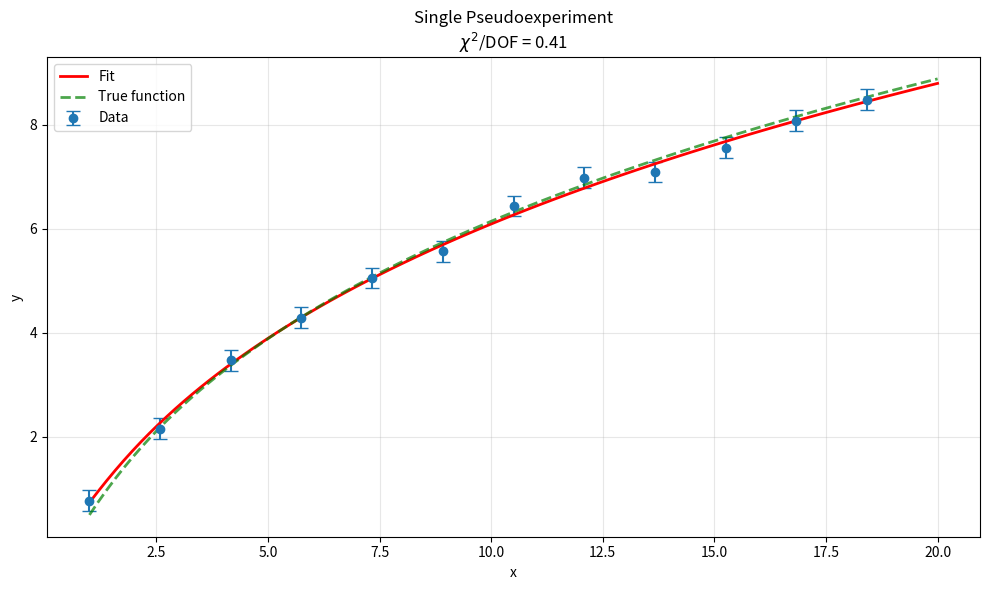
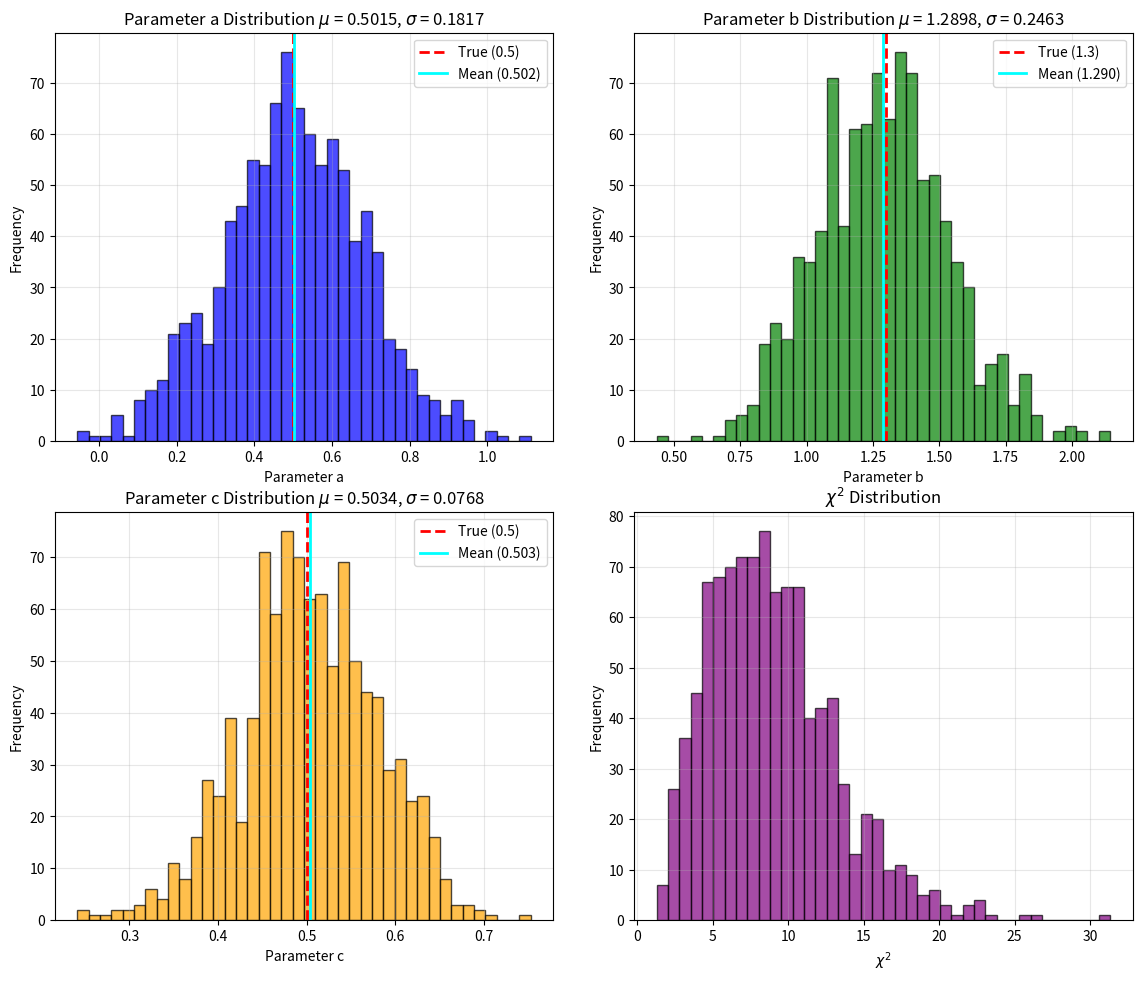
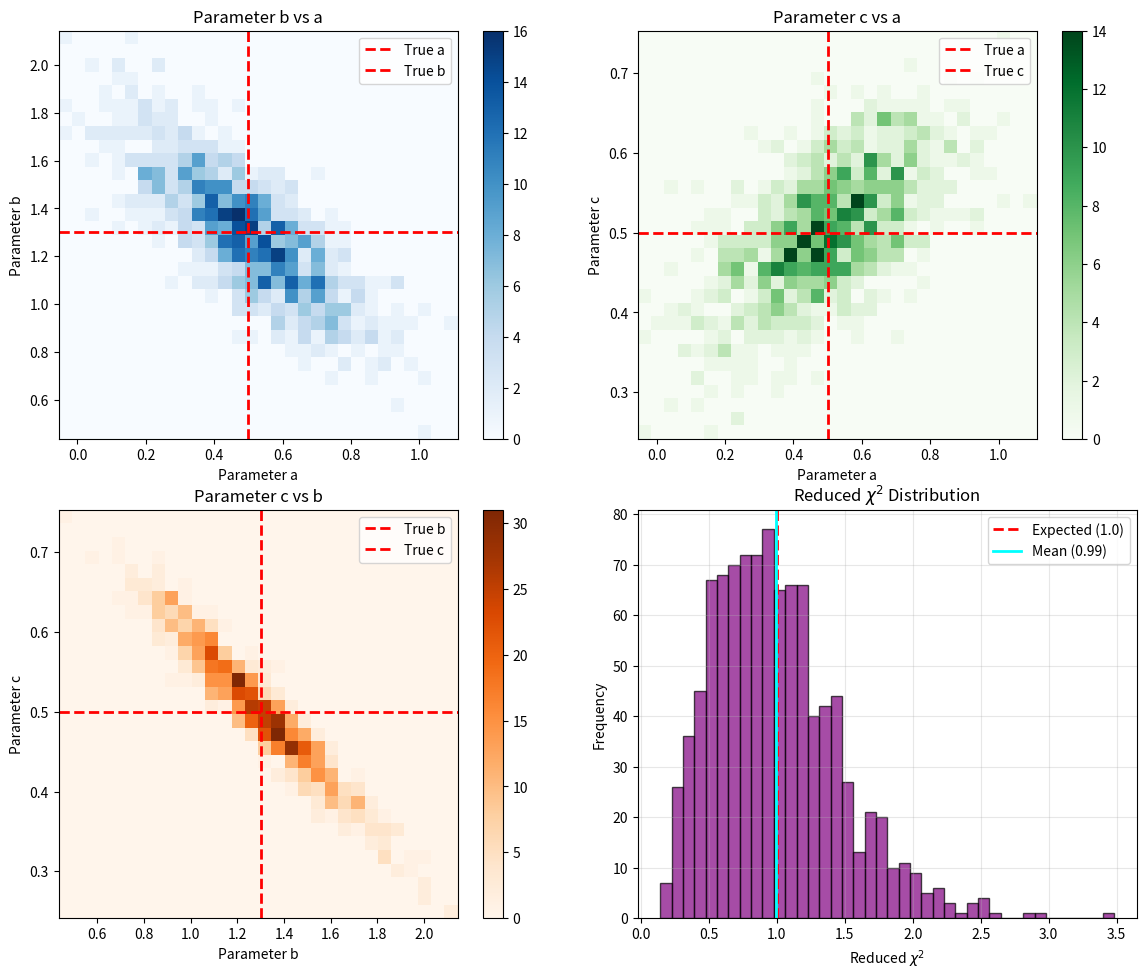

These figures' Python source, in order:
import numpy as np
from numpy.linalg import inv
import matplotlib.pyplot as plt
from matplotlib.backends.backend_pdf import PdfPages
from math import log
from random import gauss

# Configuration parameters
xmin = 1.0
xmax = 20.0
npoints = 12
sigma = 0.2
pars = [0.5, 1.3, 0.5]  # True parameters: a, b, c

def f(x, par):
    """The model function: f(x) = a + b*log(x) + c*log(x)^2"""
    return par[0] + par[1]*log(x) + par[2]*log(x)*log(x)

def getX(x):
    """Generate x values uniformly spaced"""
    step = (xmax - xmin) / npoints
    for i in range(npoints):
        x[i] = xmin + i * step

def getY(x, y, ey):
    """Generate y values with Gaussian noise"""
    for i in range(npoints):
        y[i] = f(x[i], pars) + gauss(0, sigma)
        ey[i] = sigma

def perform_fit(lx, ly, ley):
    """
    Perform least squares fit for f(x) = a + b*log(x) + c*log(x)^2
    Returns: fitted parameters [a, b, c] and chi-squared value
    """
    nPar = 3  # Three parameters: a, b, c
    nPnts = len(lx)
    
    # Create and fill the design matrix A
    A = np.matrix(np.zeros((nPnts, nPar)))
    for nr in range(nPnts):
        log_x = log(lx[nr])
        A[nr, 0] = 1.0           # Column for parameter a
        A[nr, 1] = log_x         # Column for parameter b
        A[nr, 2] = log_x * log_x # Column for parameter c
    
    # Apply weights (divide by uncertainties)
    for i in range(nPnts):
        A[i] = A[i] / ley[i]
    yw = (ly / ley).reshape(nPnts, 1)
    
    # Solve for parameters using normal equations
    # theta = (A^T A)^(-1) A^T y
    theta = inv(np.transpose(A).dot(A)).dot(np.transpose(A)).dot(yw)
    
    # Calculate chi-squared
    chi2 = 0.0
    for i in range(nPnts):
        y_fit = theta[0, 0] + theta[1, 0]*log(lx[i]) + theta[2, 0]*log(lx[i])*log(lx[i])
        chi2 += ((ly[i] - y_fit) / ley[i])**2
    
    return theta.A1, chi2  # Return as (flat) 1D array (as opposed to a 3x1 column vector) and chi2

# Open PDF file for saving all plots
pdf_filename = 'LSQFit.pdf'
pdf = PdfPages(pdf_filename)

# Example: single fit visualization
print("=" * 60)
print("SINGLE FIT EXAMPLE")
print("=" * 60)
lx = np.zeros(npoints)
ly = np.zeros(npoints)
ley = np.zeros(npoints)

getX(lx)
getY(lx, ly, ley)

fitted_pars, chi2 = perform_fit(lx, ly, ley)
dof = npoints - 3  # degrees of freedom
chi2_reduced = chi2 / dof

print(f"True parameters:   a = {pars[0]:.3f}, b = {pars[1]:.3f}, c = {pars[2]:.3f}")
print(f"Fitted parameters: a = {fitted_pars[0]:.3f}, b = {fitted_pars[1]:.3f}, c = {fitted_pars[2]:.3f}")
print(f"Chi-squared: {chi2:.3f}")
print(f"Reduced chi-squared: {chi2_reduced:.3f} (DOF = {dof})")

# Plot the single fit
fig, ax = plt.subplots(figsize=(10, 6))
ax.errorbar(lx, ly, yerr=ley, fmt='o', label='Data', capsize=5)

# Plot the fit curve
xi = np.linspace(xmin, xmax, 100)
yi = fitted_pars[0] + fitted_pars[1]*np.log(xi) + fitted_pars[2]*np.log(xi)**2
ax.plot(xi, yi, 'r-', linewidth=2, label='Fit')

# Also plot true function
yi_true = pars[0] + pars[1]*np.log(xi) + pars[2]*np.log(xi)**2
ax.plot(xi, yi_true, 'g--', linewidth=2, label='True function', alpha=0.7)

ax.set_xlabel('x')
ax.set_ylabel('y')
ax.set_title(f'Single Pseudoexperiment\n$\\chi^2$/DOF = {chi2_reduced:.2f}')
ax.legend()
ax.grid(True, alpha=0.3)
plt.tight_layout()
#plt.savefig("justfit.png")
pdf.savefig(fig)  # Save to PDF

# Perform many experiments
print("\n" + "=" * 60)
print("MONTE CARLO STUDY")
print("=" * 60)
nexperiments = 1000
par_a = np.zeros(nexperiments)
par_b = np.zeros(nexperiments)
par_c = np.zeros(nexperiments)
chi2_set = np.zeros(nexperiments)
chi2_reduced = np.zeros(nexperiments)

for i in range(nexperiments):
    lx = np.zeros(npoints)
    ly = np.zeros(npoints)
    ley = np.zeros(npoints)
    
    getX(lx)
    getY(lx, ly, ley)
    
    fitted_pars, chi2 = perform_fit(lx, ly, ley)
    
    par_a[i] = fitted_pars[0]
    par_b[i] = fitted_pars[1]
    par_c[i] = fitted_pars[2]
    chi2_set[i] = chi2
    chi2_reduced[i] = chi2 / (npoints - 3)

# Print statistics
print(f"\nResults from {nexperiments} experiments:")
print(f"\nParameter a: mean = {np.mean(par_a):.4f} ± {np.std(par_a):.4f} (true = {pars[0]})")
print(f"Parameter b: mean = {np.mean(par_b):.4f} ± {np.std(par_b):.4f} (true = {pars[1]})")
print(f"Parameter c: mean = {np.mean(par_c):.4f} ± {np.std(par_c):.4f} (true = {pars[2]})")
print(f"\nReduced chi-squared: mean = {np.mean(chi2_reduced):.3f} ± {np.std(chi2_reduced):.3f}")
print(f"Expected mean for chi2_reduced = 1.0 (for DOF = {npoints - 3})")

# Create first 2x2 panel: Individual parameter distributions
fig1, axs1 = plt.subplots(2, 2, figsize=(12, 10))
plt.tight_layout(pad=3.0)

# Plot 1: Parameter a distribution
axs1[0, 0].hist(par_a, bins=40, alpha=0.7, edgecolor='black', color='blue')
axs1[0, 0].axvline(pars[0], color='r', linestyle='--', linewidth=2, label=f'True ({pars[0]})')
axs1[0, 0].axvline(np.mean(par_a), color='cyan', linestyle='-', linewidth=2, 
                   label=f'Mean ({np.mean(par_a):.3f})')
axs1[0, 0].set_xlabel('Parameter a')
axs1[0, 0].set_ylabel('Frequency')
axs1[0, 0].set_title(f'Parameter a Distribution $\\mu$ = {np.mean(par_a):.4f}, $\\sigma$ = {np.std(par_a):.4f}')
axs1[0, 0].legend()
axs1[0, 0].grid(True, alpha=0.3)

# Plot 2: Parameter b distribution
axs1[0, 1].hist(par_b, bins=40, alpha=0.7, edgecolor='black', color='green')
axs1[0, 1].axvline(pars[1], color='r', linestyle='--', linewidth=2, label=f'True ({pars[1]})')
axs1[0, 1].axvline(np.mean(par_b), color='cyan', linestyle='-', linewidth=2, 
                   label=f'Mean ({np.mean(par_b):.3f})')
axs1[0, 1].set_xlabel('Parameter b')
axs1[0, 1].set_ylabel('Frequency')
axs1[0, 1].set_title(f'Parameter b Distribution $\\mu$ = {np.mean(par_b):.4f}, $\\sigma$ = {np.std(par_b):.4f}')
axs1[0, 1].legend()
axs1[0, 1].grid(True, alpha=0.3)

# Plot 3: Parameter c distribution
axs1[1, 0].hist(par_c, bins=40, alpha=0.7, edgecolor='black', color='orange')
axs1[1, 0].axvline(pars[2], color='r', linestyle='--', linewidth=2, label=f'True ({pars[2]})')
axs1[1, 0].axvline(np.mean(par_c), color='cyan', linestyle='-', linewidth=2, 
                   label=f'Mean ({np.mean(par_c):.3f})')
axs1[1, 0].set_xlabel('Parameter c')
axs1[1, 0].set_ylabel('Frequency')
axs1[1, 0].set_title(f'Parameter c Distribution $\\mu$ = {np.mean(par_c):.4f}, $\\sigma$ = {np.std(par_c):.4f}')
axs1[1, 0].legend()
axs1[1, 0].grid(True, alpha=0.3)

# Plot 4: Chi-squared distribution
axs1[1, 1].hist(chi2_set, bins=40, alpha=0.7, edgecolor='black', color='purple')
axs1[1, 1].set_xlabel(f'$\\chi^2$')
axs1[1, 1].set_ylabel('Frequency')
axs1[1, 1].set_title(f'$\\chi^2$ Distribution')
axs1[1, 1].grid(True, alpha=0.3)

#plt.savefig("LSQFit-First2x2.png")
pdf.savefig(fig1)  # Save to PDF


# Create second 2x2 panel: Parameter correlations
fig2, axs2 = plt.subplots(2, 2, figsize=(12, 10))
plt.tight_layout(pad=3.0)

# Plot 1: Parameter b vs a (2D histogram)
h1 = axs2[0, 0].hist2d(par_a, par_b, bins=30, cmap='Blues')
axs2[0, 0].axvline(pars[0], color='r', linestyle='--', linewidth=2, label='True a')
axs2[0, 0].axhline(pars[1], color='r', linestyle='--', linewidth=2, label='True b')
axs2[0, 0].set_xlabel('Parameter a')
axs2[0, 0].set_ylabel('Parameter b')
axs2[0, 0].set_title('Parameter b vs a')
axs2[0, 0].legend()
plt.colorbar(h1[3], ax=axs2[0, 0])

# Plot 2: Parameter c vs a (2D histogram)
h2 = axs2[0, 1].hist2d(par_a, par_c, bins=30, cmap='Greens')
axs2[0, 1].axvline(pars[0], color='r', linestyle='--', linewidth=2, label='True a')
axs2[0, 1].axhline(pars[2], color='r', linestyle='--', linewidth=2, label='True c')
axs2[0, 1].set_xlabel('Parameter a')
axs2[0, 1].set_ylabel('Parameter c')
axs2[0, 1].set_title('Parameter c vs a')
axs2[0, 1].legend()
plt.colorbar(h2[3], ax=axs2[0, 1])

# Plot 3: Parameter c vs b (2D histogram)
h3 = axs2[1, 0].hist2d(par_b, par_c, bins=30, cmap='Oranges')
axs2[1, 0].axvline(pars[1], color='r', linestyle='--', linewidth=2, label='True b')
axs2[1, 0].axhline(pars[2], color='r', linestyle='--', linewidth=2, label='True c')
axs2[1, 0].set_xlabel('Parameter b')
axs2[1, 0].set_ylabel('Parameter c')
axs2[1, 0].set_title('Parameter c vs b')
axs2[1, 0].legend()
plt.colorbar(h3[3], ax=axs2[1, 0])

# Plot 4: Reduced chi-squared distribution (repeated for completeness)
axs2[1, 1].hist(chi2_reduced, bins=40, alpha=0.7, edgecolor='black', color='purple')
axs2[1, 1].axvline(1.0, color='r', linestyle='--', linewidth=2, label='Expected (1.0)')
axs2[1, 1].axvline(np.mean(chi2_reduced), color='cyan', linestyle='-', linewidth=2, 
                   label=f'Mean ({np.mean(chi2_reduced):.2f})')
axs2[1, 1].set_xlabel(f'Reduced $\\chi^2$')
axs2[1, 1].set_ylabel('Frequency')
axs2[1, 1].set_title(f'Reduced $\\chi^2$ Distribution')
axs2[1, 1].legend()
axs2[1, 1].grid(True, alpha=0.3)

#plt.savefig("LSQFit-Second2x2.png")
pdf.savefig(fig2)  # Save to PDF
# Close the PDF file
pdf.close()
print(f"\nAll plots saved to '{pdf_filename}'")


print("\n" + "=" * 60)
print("OBSERVATIONS:")
print("=" * 60)
print("1. The fitted parameters fluctuate around their true values")
print("2. The correlations between parameters are visible in the 2D histograms")
print("3. The reduced chi-squared distribution should center around 1.0")
print("\nTo study the effects:")
print("- INCREASE npoints: uncertainties decrease, chi2 dist becomes narrower")
print("- DECREASE npoints: uncertainties increase, less constrained fits")
print("- INCREASE sigma: larger uncertainties, parameters vary more")
print("- DECREASE sigma: tighter fits, chi2 may increase if model inadequate")
